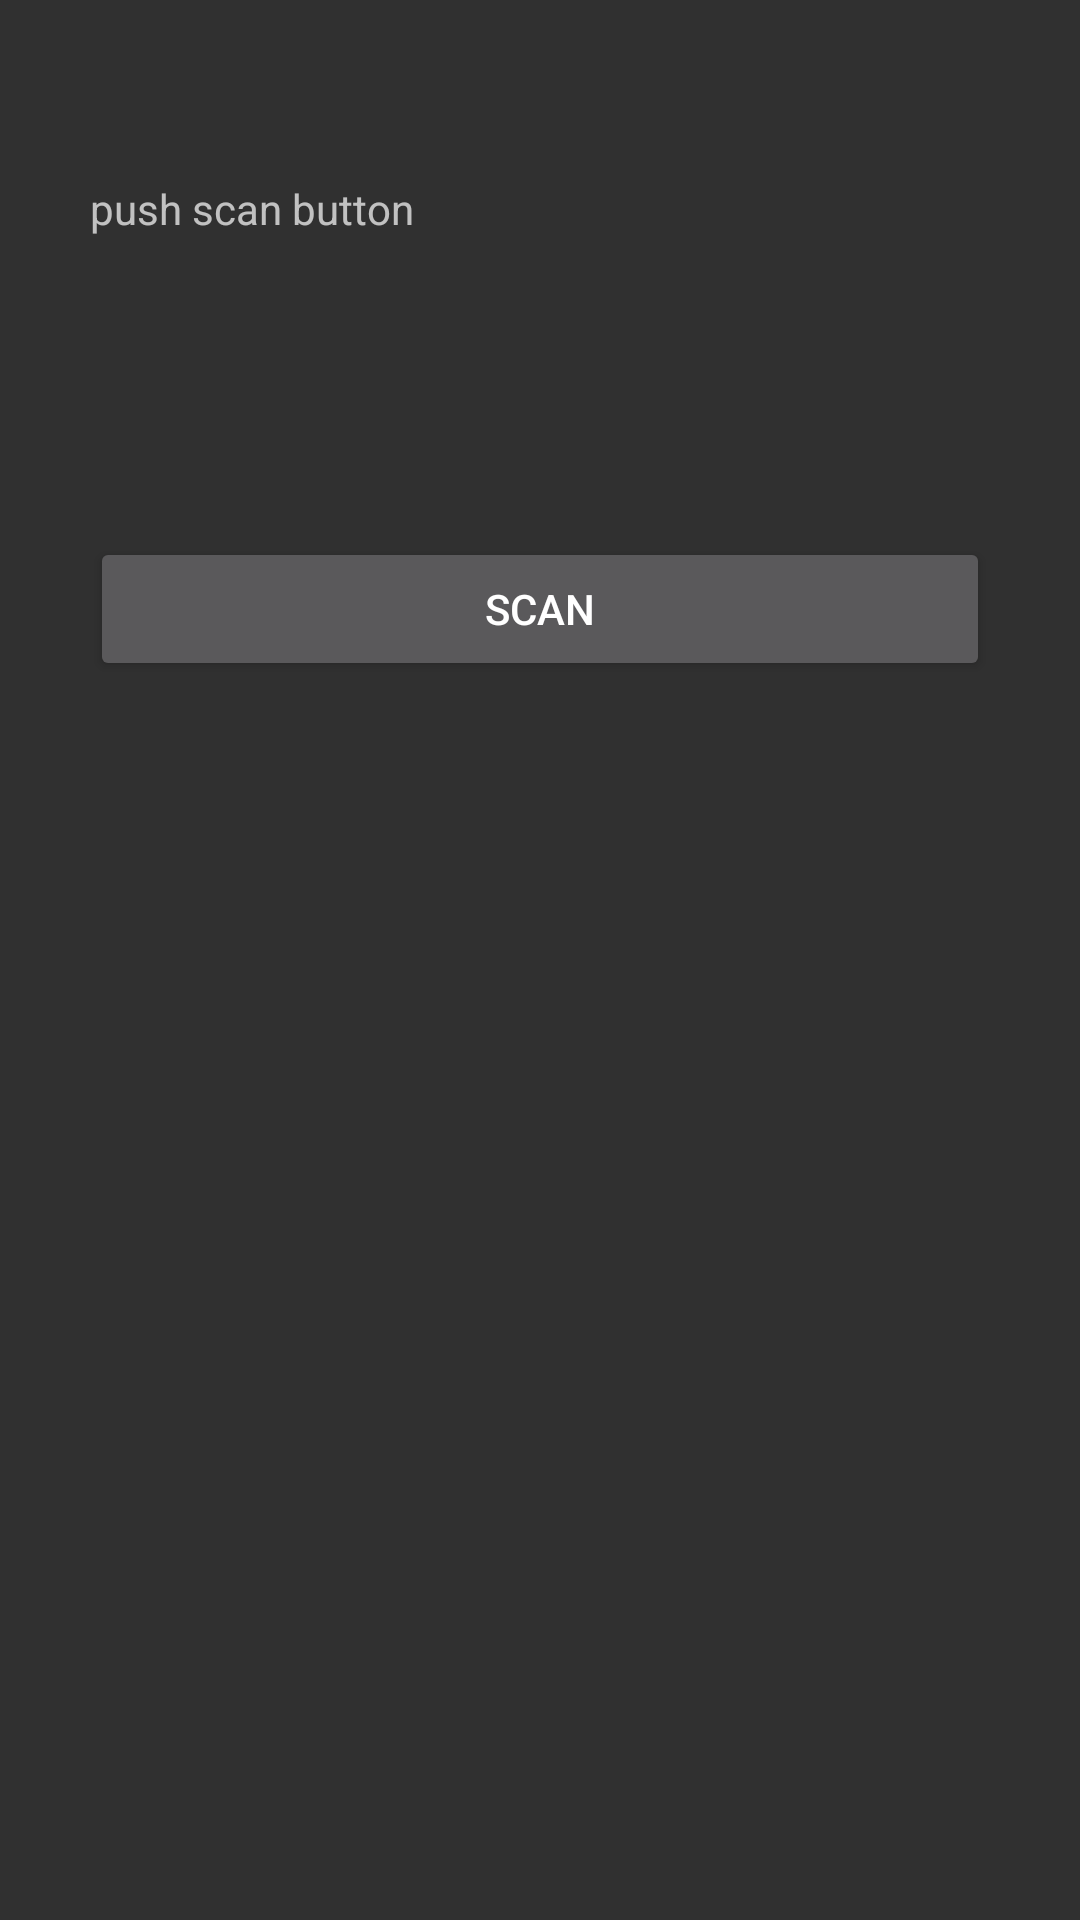

Write the Android layout XML for this screen, with the resource values it uses.
<!-- AndroidManifest.xml: application theme Theme.AppCompat -->
<!-- res/layout/activity_data_wedge.xml -->
<?xml version="1.0" encoding="utf-8"?>
<androidx.constraintlayout.widget.ConstraintLayout xmlns:android="http://schemas.android.com/apk/res/android"
    xmlns:app="http://schemas.android.com/apk/res-auto"
    xmlns:tools="http://schemas.android.com/tools"
    android:id="@+id/main"
    android:layout_width="match_parent"
    android:layout_height="match_parent"
    tools:context=".DataWedgeActivity">


    <TextView
        android:id="@+id/scanDataText"
        android:layout_width="300dp"
        android:layout_height="wrap_content"
        android:layout_marginTop="60dp"
        android:text="push scan button"
        app:layout_constraintEnd_toEndOf="parent"
        app:layout_constraintStart_toStartOf="parent"
        app:layout_constraintTop_toTopOf="parent" />

    <Button
        android:id="@+id/scanButton"
        android:layout_width="300dp"
        android:layout_height="wrap_content"
        android:layout_marginTop="100dp"
        android:text="Scan"
        app:layout_constraintEnd_toEndOf="parent"
        app:layout_constraintStart_toStartOf="parent"
        app:layout_constraintTop_toBottomOf="@+id/scanDataText" />
</androidx.constraintlayout.widget.ConstraintLayout>
<!-- resources referenced by this layout -->
<resources>

</resources>
